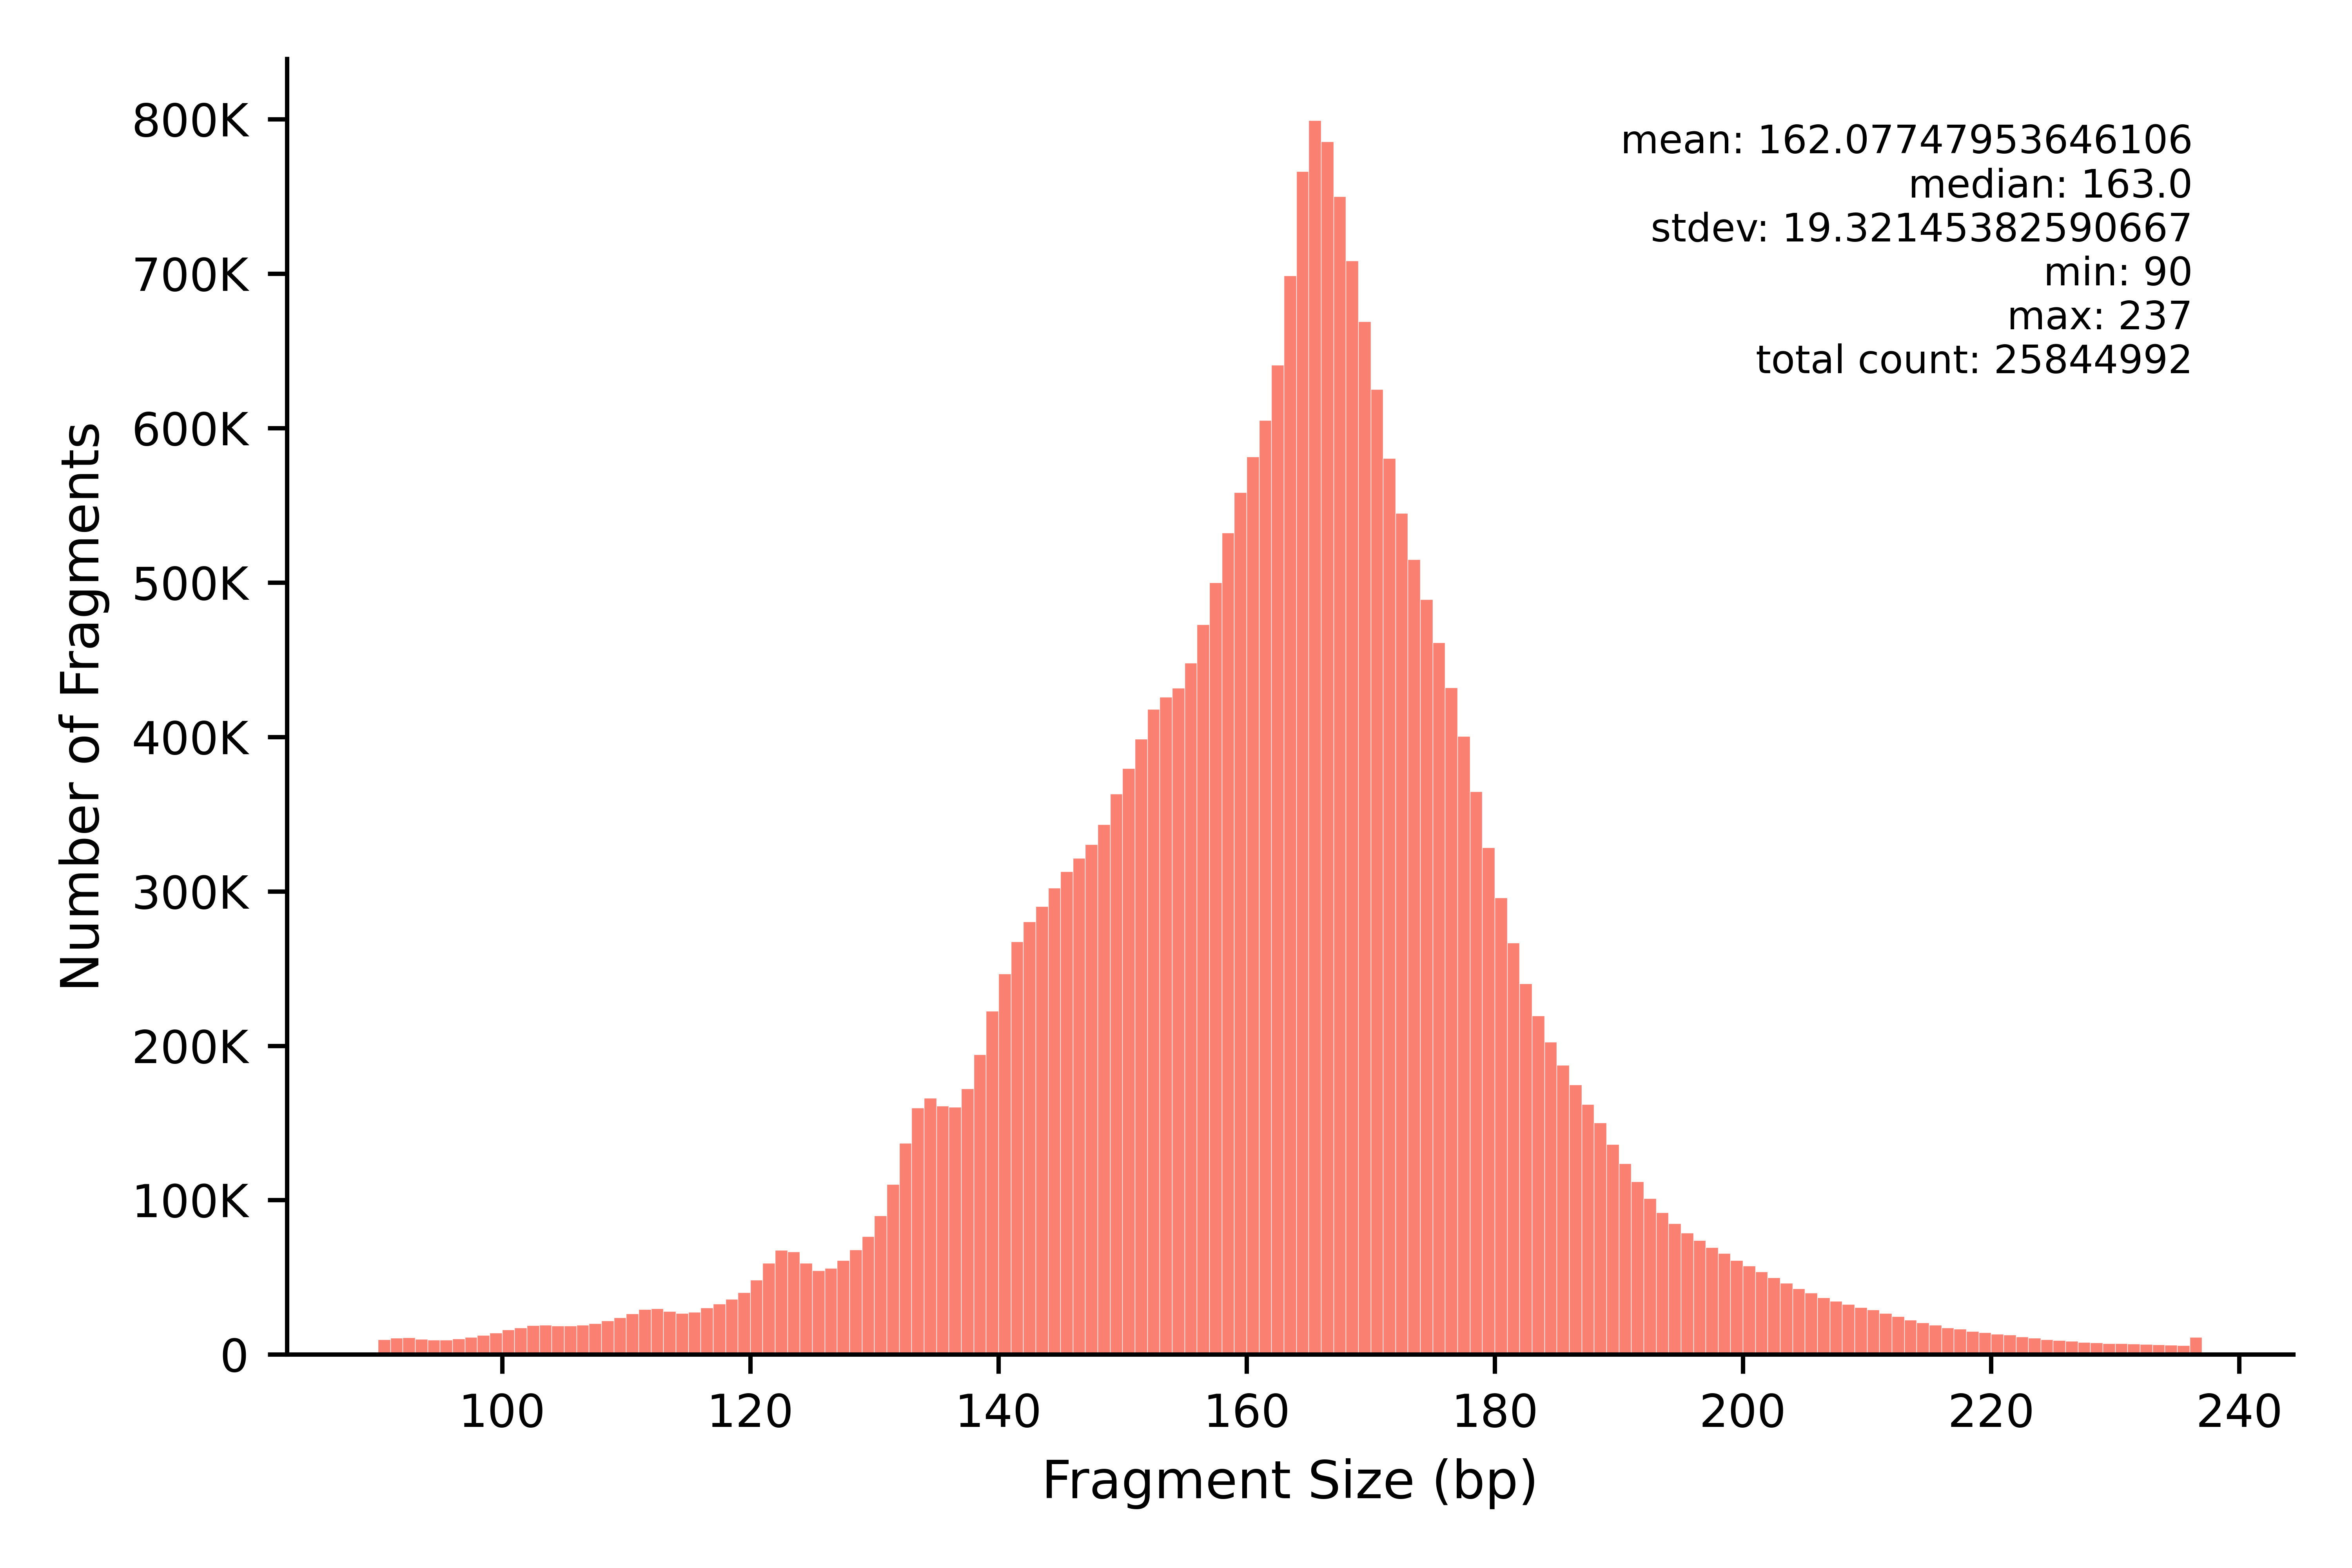

The data file committed next to this chart (first rows):
min	max	count
90	90	9656
91	91	10847
92	92	11072
93	93	9946
94	94	9366
95	95	9460
96	96	10298
97	97	11216
98	98	12506
99	99	14118
100	100	16061
101	101	17305
102	102	18805
103	103	19059
104	104	18623
105	105	18622
106	106	19112
107	107	20180
108	108	21883
109	109	23943
110	110	26575
111	111	29348
112	112	29797
113	113	27935
114	114	26703
115	115	27553
116	116	30170
117	117	32775
118	118	35902
119	119	40083
120	120	48203
121	121	59222
122	122	67672
123	123	66682
124	124	59094
125	125	54346
126	126	55794
127	127	61001
128	128	67961
129	129	76544
130	130	89839
131	131	110326
132	132	136901
133	133	159866
134	134	166198
135	135	160964
136	136	160176
137	137	172320
138	138	194397
139	139	222546
140	140	246566
141	141	267333
142	142	280318
143	143	290268
144	144	302298
145	145	312883
146	146	321602
147	147	330267
148	148	343383
149	149	363028
... 88 more rows
